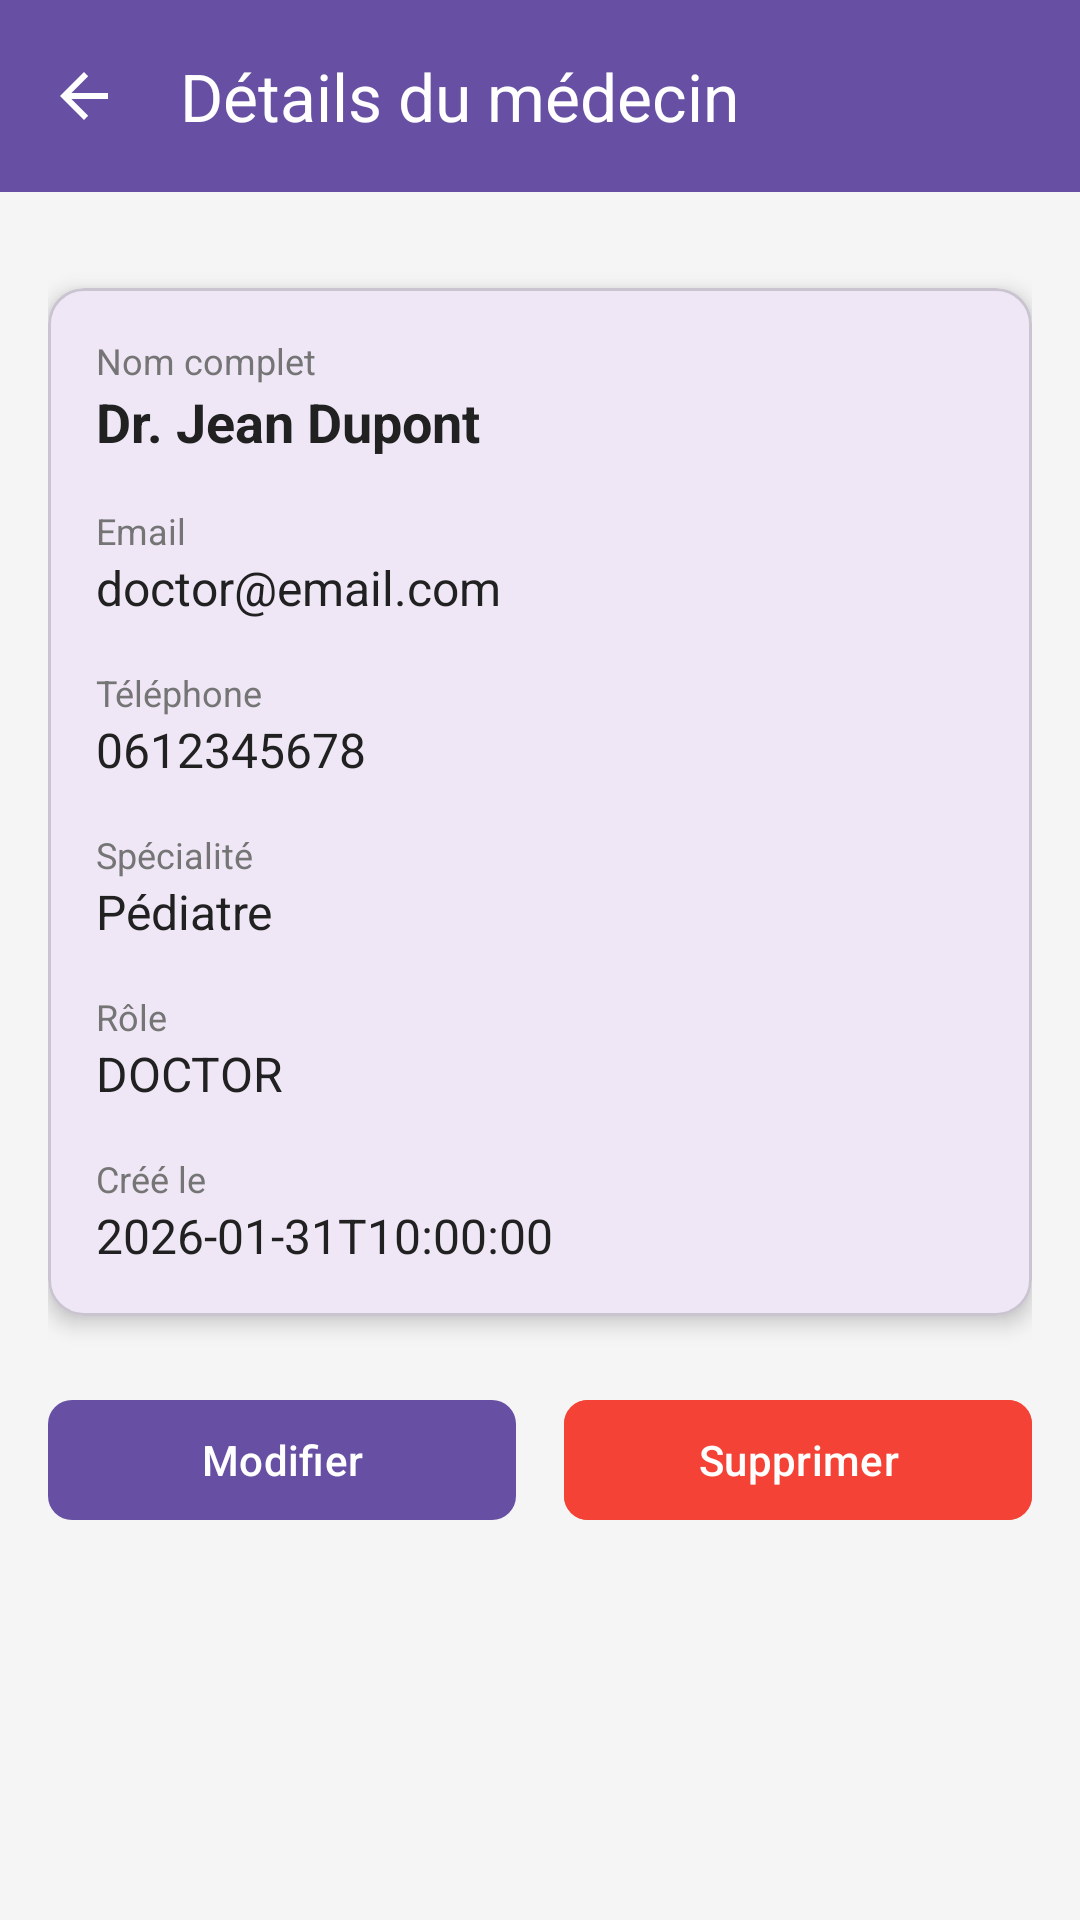

Produce the Android XML layout that renders to this screen, including the resource entries it uses.
<!-- AndroidManifest.xml: application theme Theme.CabinetMedical -->
<!-- res/layout/activity_admin_doctor_details.xml -->
<?xml version="1.0" encoding="utf-8"?>
<LinearLayout xmlns:android="http://schemas.android.com/apk/res/android"
    xmlns:app="http://schemas.android.com/apk/res-auto"
    android:layout_width="match_parent"
    android:layout_height="match_parent"
    android:orientation="vertical">

    
    <com.google.android.material.appbar.MaterialToolbar
        android:id="@+id/toolbar"
        android:layout_width="match_parent"
        android:layout_height="?attr/actionBarSize"
        android:background="?attr/colorPrimary"
        app:title="Détails du médecin"
        app:titleTextColor="@android:color/white"
        app:navigationIcon="?attr/homeAsUpIndicator"
        app:navigationIconTint="@android:color/white" />

    <ScrollView
        android:layout_width="match_parent"
        android:layout_height="0dp"
        android:layout_weight="1"
        android:background="#F5F5F5"
        android:fillViewport="true">

    <LinearLayout
        android:layout_width="match_parent"
        android:layout_height="wrap_content"
        android:orientation="vertical"
        android:padding="16dp">

        
        <ProgressBar
            android:id="@+id/progress_bar"
            android:layout_width="wrap_content"
            android:layout_height="wrap_content"
            android:layout_gravity="center"
            android:visibility="gone" />

        
        <TextView
            android:id="@+id/error_message"
            android:layout_width="match_parent"
            android:layout_height="wrap_content"
            android:background="@drawable/error_background"
            android:padding="12dp"
            android:textColor="@color/error"
            android:visibility="gone" />

        
        <com.google.android.material.card.MaterialCardView
            android:layout_width="match_parent"
            android:layout_height="wrap_content"
            android:layout_marginTop="16dp"
            app:cardCornerRadius="12dp"
            app:cardElevation="4dp">

            <LinearLayout
                android:layout_width="match_parent"
                android:layout_height="wrap_content"
                android:orientation="vertical"
                android:padding="16dp">

                
                <TextView
                    android:layout_width="wrap_content"
                    android:layout_height="wrap_content"
                    android:text="Nom complet"
                    android:textColor="@color/text_secondary"
                    android:textSize="12sp" />

                <TextView
                    android:id="@+id/doctor_name"
                    android:layout_width="wrap_content"
                    android:layout_height="wrap_content"
                    android:text="Dr. Jean Dupont"
                    android:textColor="@color/text_primary"
                    android:textSize="18sp"
                    android:textStyle="bold"
                    android:layout_marginBottom="16dp" />

                
                <TextView
                    android:layout_width="wrap_content"
                    android:layout_height="wrap_content"
                    android:text="Email"
                    android:textColor="@color/text_secondary"
                    android:textSize="12sp" />

                <TextView
                    android:id="@+id/doctor_email"
                    android:layout_width="wrap_content"
                    android:layout_height="wrap_content"
                    android:text="doctor@email.com"
                    android:textColor="@color/text_primary"
                    android:textSize="16sp"
                    android:layout_marginBottom="16dp" />

                
                <TextView
                    android:layout_width="wrap_content"
                    android:layout_height="wrap_content"
                    android:text="Téléphone"
                    android:textColor="@color/text_secondary"
                    android:textSize="12sp" />

                <TextView
                    android:id="@+id/doctor_phone"
                    android:layout_width="wrap_content"
                    android:layout_height="wrap_content"
                    android:text="0612345678"
                    android:textColor="@color/text_primary"
                    android:textSize="16sp"
                    android:layout_marginBottom="16dp" />

                
                <TextView
                    android:layout_width="wrap_content"
                    android:layout_height="wrap_content"
                    android:text="Spécialité"
                    android:textColor="@color/text_secondary"
                    android:textSize="12sp" />

                <TextView
                    android:id="@+id/doctor_specialty"
                    android:layout_width="wrap_content"
                    android:layout_height="wrap_content"
                    android:text="Pédiatre"
                    android:textColor="@color/text_primary"
                    android:textSize="16sp"
                    android:layout_marginBottom="16dp" />

                
                <TextView
                    android:layout_width="wrap_content"
                    android:layout_height="wrap_content"
                    android:text="Rôle"
                    android:textColor="@color/text_secondary"
                    android:textSize="12sp" />

                <TextView
                    android:id="@+id/doctor_role"
                    android:layout_width="wrap_content"
                    android:layout_height="wrap_content"
                    android:text="DOCTOR"
                    android:textColor="@color/text_primary"
                    android:textSize="16sp"
                    android:layout_marginBottom="16dp" />

                
                <TextView
                    android:layout_width="wrap_content"
                    android:layout_height="wrap_content"
                    android:text="Créé le"
                    android:textColor="@color/text_secondary"
                    android:textSize="12sp" />

                <TextView
                    android:id="@+id/doctor_created_at"
                    android:layout_width="wrap_content"
                    android:layout_height="wrap_content"
                    android:text="2026-01-31T10:00:00"
                    android:textColor="@color/text_primary"
                    android:textSize="16sp" />

            </LinearLayout>

        </com.google.android.material.card.MaterialCardView>

        
        <LinearLayout
            android:layout_width="match_parent"
            android:layout_height="wrap_content"
            android:orientation="horizontal"
            android:layout_marginTop="24dp"
            android:gravity="center">

            
            <com.google.android.material.button.MaterialButton
                android:id="@+id/button_edit"
                android:layout_width="0dp"
                android:layout_height="wrap_content"
                android:layout_weight="1"
                android:text="Modifier"
                android:textColor="@color/white"
                app:cornerRadius="8dp"
                android:layout_marginEnd="8dp" />

            
            <com.google.android.material.button.MaterialButton
                android:id="@+id/button_delete"
                android:layout_width="0dp"
                android:layout_height="wrap_content"
                android:layout_weight="1"
                android:text="Supprimer"
                android:textColor="@color/white"
                android:backgroundTint="@color/error"
                app:cornerRadius="8dp"
                android:layout_marginStart="8dp" />

        </LinearLayout>

    </LinearLayout>

    </ScrollView>

</LinearLayout>
<!-- resources referenced by this layout -->
<resources>
  <color name="error">#F44336</color>
  <color name="text_primary">#212121</color>
  <color name="text_secondary">#757575</color>
  <color name="white">#FFFFFFFF</color>
  <style name="Theme.CabinetMedical" parent="Base.Theme.CabinetMedical" />
  <style name="Base.Theme.CabinetMedical" parent="Theme.Material3.DayNight.NoActionBar">
          
          
      </style>
</resources>
